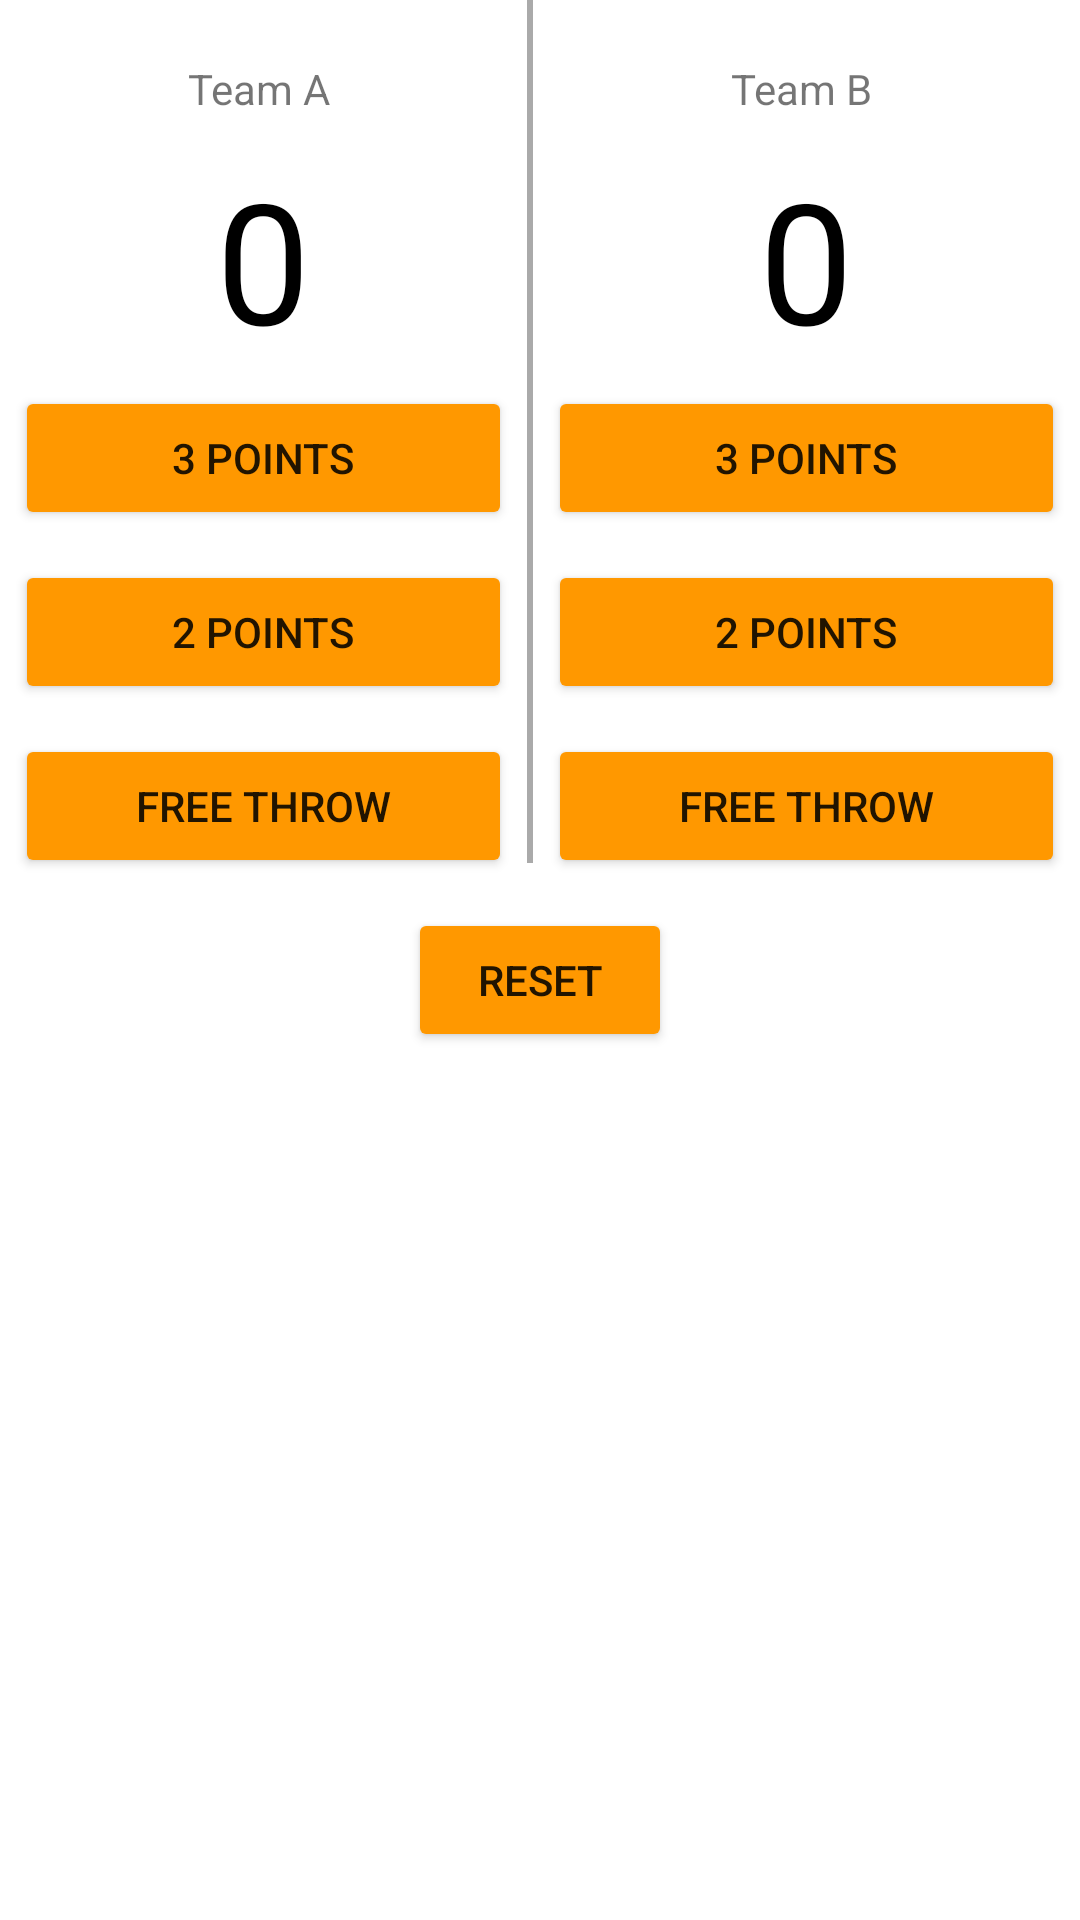

Produce the Android XML layout that renders to this screen, including the resource entries it uses.
<!-- AndroidManifest.xml: application theme Theme.Bscore -->
<!-- res/layout/activity_2.xml -->
<?xml version="1.0" encoding="utf-8"?>
<LinearLayout android:orientation="vertical" android:layout_height="match_parent" android:layout_width="match_parent"
    android:layout_marginTop="16dp"
    xmlns:android="http://schemas.android.com/apk/res/android" >


    <LinearLayout android:layout_width="match_parent" android:layout_height="wrap_content"
        android:orientation="horizontal">

        <LinearLayout android:orientation="vertical" android:layout_width="wrap_content" android:layout_height="wrap_content"
            android:layout_weight="20"
            >

            <TextView
                android:id="@+id/name1"
                android:layout_width="match_parent"
                android:layout_height="wrap_content"
                android:layout_marginTop="20dp"
                android:fontFamily="sans-serif"
                android:gravity="center_horizontal"
                android:text="Team A "
                android:textSize="14sp" />

            <TextView
                android:layout_marginTop="10dp"
                android:gravity="center_horizontal"
                android:layout_width="match_parent"
                android:layout_height="wrap_content"
                android:text="0"
                android:id="@+id/scoreA"
                android:textColor="#000000"
                android:textSize="56sp"/>

            <Button
                android:layout_width="match_parent"
                android:layout_height="wrap_content"
                android:text="3 Points"
                android:onClick="upA3"
                android:layout_margin="5dp"
                />

            <Button

                android:layout_width="match_parent"
                android:layout_height="wrap_content"
                android:text="2 Points"
                android:onClick="upA2"
                android:layout_margin="5dp"
                />

            <Button
                android:layout_width="match_parent"
                android:layout_height="wrap_content"
                android:text="FREE THROW"
                android:onClick="upA1"
                android:layout_margin="5dp"
                />

        </LinearLayout>

        <View
            android:layout_width="2dp"
            android:layout_height="match_parent"
            android:layout_gravity="center_horizontal"
            android:layout_marginTop="10dp"
            android:background="@android:color/darker_gray" />

        <LinearLayout android:orientation="vertical" android:layout_width="wrap_content" android:layout_height="wrap_content"
            android:layout_weight="20">

            <TextView
                android:id="@+id/name2"
                android:layout_width="match_parent"
                android:layout_height="wrap_content"
                android:layout_marginTop="20dp"
                android:gravity="center_horizontal"
                android:text="Team B " />

            <TextView
                android:layout_marginTop="10dp"
                android:gravity="center_horizontal"
                android:layout_width="match_parent"
                android:layout_height="wrap_content"
                android:text="0"
                android:id="@+id/scoreB"
                android:textColor="#000000"
                android:textSize="56sp"/>

            <Button
                android:layout_width="match_parent"
                android:layout_height="wrap_content"
                android:text="3 Points"
                android:onClick="upB3"
                android:layout_margin="5dp"
                />

            <Button
                android:layout_width="match_parent"
                android:layout_height="wrap_content"
                android:text="2 Points"
                android:onClick="upB2"
                android:layout_margin="5dp"
                />

            <Button
                android:layout_width="match_parent"
                android:layout_height="wrap_content"
                android:text=" FREE THROW "
                android:onClick="upB1"
                android:layout_margin="5dp"
                />



        </LinearLayout>

    </LinearLayout>

    <Button
        android:layout_width="wrap_content"
        android:layout_height="wrap_content"
        android:layout_gravity="center_horizontal"
        android:layout_margin="5dp"
        android:onClick="res"
        android:text="Reset" />

</LinearLayout>
<!-- resources referenced by this layout -->
<resources>
  <style name="Theme.Bscore" parent="Theme.MaterialComponents.DayNight.DarkActionBar">
          
          <item name="colorPrimary">#FF9800</item>
          
          <item name="colorButtonNormal">#FF9800</item>
  
          <item name="colorPrimaryVariant">@color/purple_700</item>
          <item name="colorOnPrimary">@color/white</item>
          
          <item name="colorSecondary">@color/teal_200</item>
          <item name="colorSecondaryVariant">@color/teal_700</item>
          <item name="colorOnSecondary">@color/black</item>
          
          <item name="android:statusBarColor" tools:targetApi="l">?attr/colorPrimaryVariant</item>
          
      </style>
  <color name="purple_700">#dce775</color>
  <color name="white">#FFFFFFFF</color>
  <color name="teal_200">#FF03DAC5</color>
  <color name="teal_700">#FF018786</color>
  <color name="black">#FF000000</color>
</resources>
